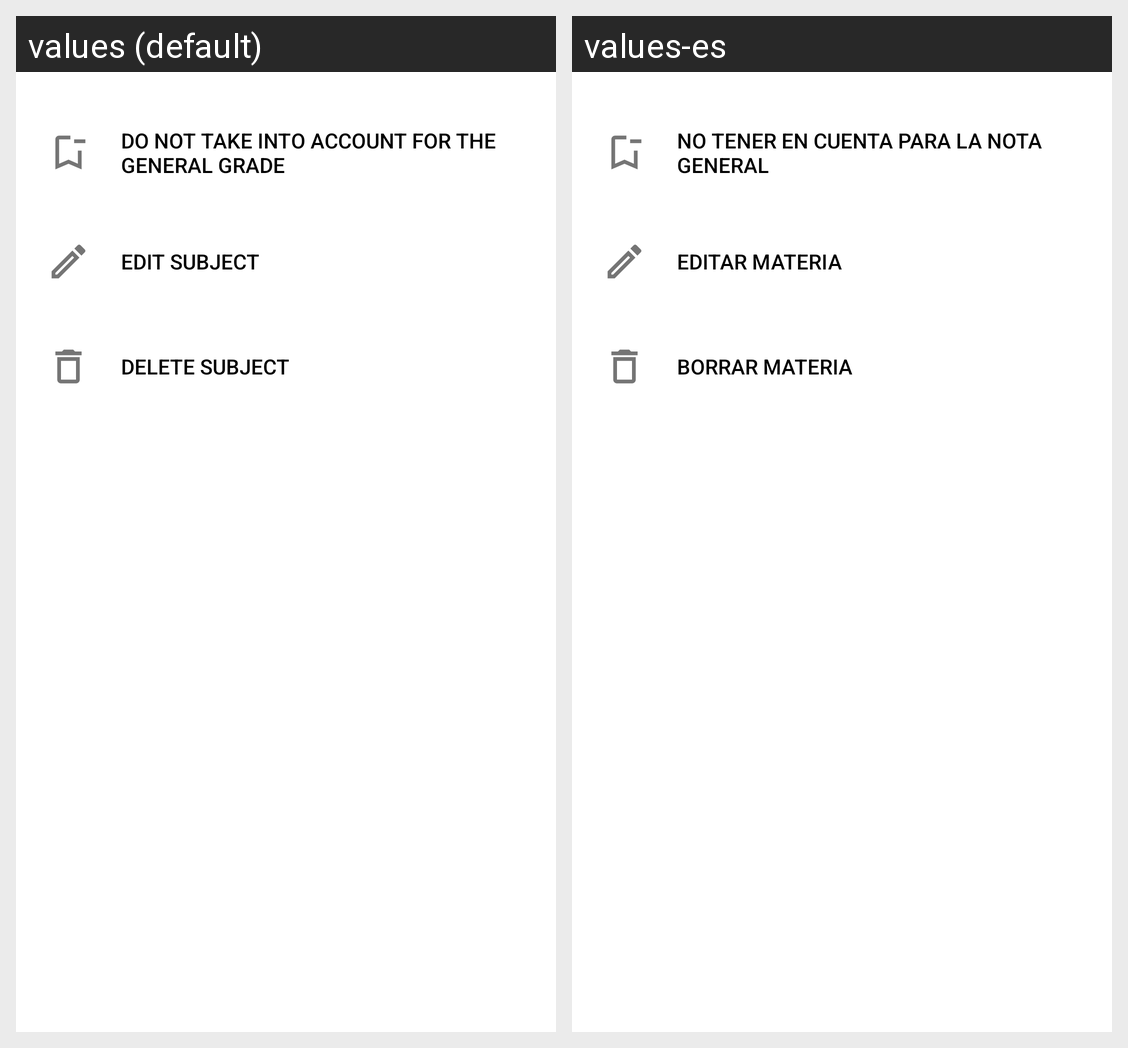

Translations of the strings shown on this Android screen, per locale in the grid:
Android screen res/layout/subject_options_bottom_sheet.xml rendered under 2 locales, left to right: values (default), values-es. Device: Nexus 5 (rendered at 1080×1920; each locale shown at half size, 540×960, under a caption strip naming it); theme AppTheme.
Strings drawn on this screen, with the default value and each locale's value (text and hints the layout hard-codes, and strings that could not be matched under every locale, appear in the picture but are not listed):

doNotCountGeneralGrade
  values: Do not take into account for the general grade
  values-es: No tener en cuenta para la nota general

editSubject
  values: Edit Subject
  values-es: Editar materia

deleteSubject
  values: Delete subject
  values-es: Borrar materia
